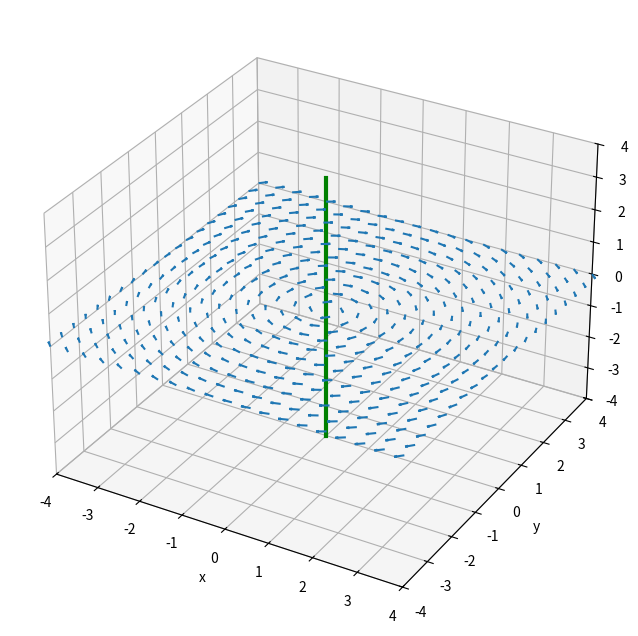

This figure's Python source:

# This code uses and defines the strenght of current and location with the mesh grid points 
# where magnetic field will be calculated
# We used quiver function to plot the magnetic field in 3D
# Computes the magnetic field components generated by the wire and generates a 
# 3D version of the field utilizing the "quiver" function. 


import numpy as np
import matplotlib.pyplot as plt
from mpl_toolkits.mplot3d import Axes3D

# Defining the magnet strength and location
I = 1.0  # current strength
x_c = 0.0  # x-coordinate of current
y_c = 0.0  # y-coordinate of current


# Defining the mesh grid of points
x, y, z = np.meshgrid(np.linspace(-4, 4, 20),
                      np.linspace(-4, 4, 20),
                      [0])

# Defining the Magnetic field components due to the current
r = np.sqrt((x-x_c)**2 + (y-y_c)**2 + (z)**2)
B_x = I * (y-y_c) / r**3
B_y = -I * (x-x_c) / r**3
B_z = np.zeros_like(r)

# Creating the figure and axes
fig = plt.figure(figsize=(8, 8))
ax = fig.add_subplot(111, projection='3d')

# Creating the quiver plot of the magnetic field
ax.quiver(x, y, z, B_x, B_y, B_z, length=0.2, normalize=True)

# Plot the current carrying wire

z_wire = np.linspace(-4, 4, 50)
x_wire = np.zeros_like(z_wire)
y_wire = np.zeros_like(z_wire)
ax.plot(x_wire, y_wire, z_wire, lw=3, color='green')


# Plot limits and axis labels
ax.set_xlim(-4, 4)
ax.set_ylim(-4, 4)
ax.set_zlim(-4, 4)
ax.set_xlabel('x')
ax.set_ylabel('y')
ax.set_zlabel('z')

# Show  plot
plt.show()
